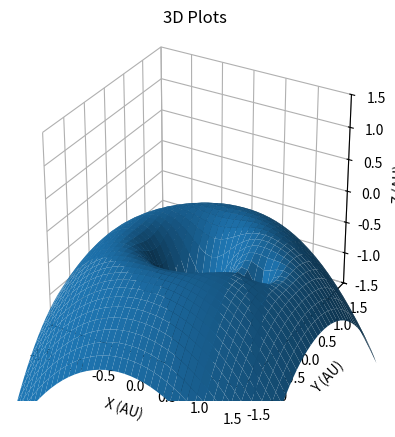

This figure's Python source:
import matplotlib.pyplot as plt
import numpy as np
import math

fig = plt.figure()
ax = fig.add_subplot(projection='3d')
ax.set_aspect('equal', adjustable='box')

# Inputs
R = 1
M1 = 1
M2 = 0.1

"""
The types of plots:
"Gravitational"
"Rotational"
"Effective"
"""

# Choose plot type here
plot_type = "Effective"

x = np.arange(-20, 20, 1)
y = np.arange(-20, 20, 1)
x = x / 10
y = y / 10

X, Y = np.meshgrid(x, y)
Z = np.zeros(1600).reshape(40, 40)

mu = M2 / (M1 + M2)

baryDistance = R * mu

M1Coords = [-baryDistance, 0]
M2Coords = [R - baryDistance, 0]

for yIterable in range(len(y)):
    for xIterable in range(len(x)):
        tempX = x[xIterable]
        tempY = y[yIterable]

        r1 = math.sqrt((tempX-M1Coords[0])**2 + (tempY-M1Coords[1])**2)
        r2 = math.sqrt((tempX-M2Coords[0])**2 + (tempY-M2Coords[1])**2)

        if r1 == 0:
            r1 = 0.001
        if r2 == 0:
            r2 = 0.001

        gravPotential = -((1-mu)/r1) - (mu/r2)
        rotatePotential = -(1/2) * (tempX**2 + tempY**2)
        effectivePotential = gravPotential + rotatePotential

        effectivePotential += 1

        if effectivePotential < -3:
            effectivePotential = -3

        if plot_type == "Gravitational":
            output = gravPotential
        elif plot_type == "Rotational":
            output = rotatePotential
        else:
            output = effectivePotential

        Z[yIterable][xIterable] = output

surf = ax.plot_surface(X, Y, Z)

limit = 1.5

ax.set_xlim(-limit, limit)
ax.set_ylim(-limit, limit)
ax.set_zlim(-limit, limit)

ax.set_xlabel("X (AU)")
ax.set_ylabel("Y (AU)")
ax.set_zlabel("Z (AU)")

ax.xaxis.set_pane_color((1.0, 1.0, 1.0, 0.0))
ax.yaxis.set_pane_color((1.0, 1.0, 1.0, 0.0))
ax.zaxis.set_pane_color((1.0, 1.0, 1.0, 0.0))


plt.title("3D Plots")
plt.xlabel("X (AU)")
plt.ylabel("Y (AU)")

plt.show()
